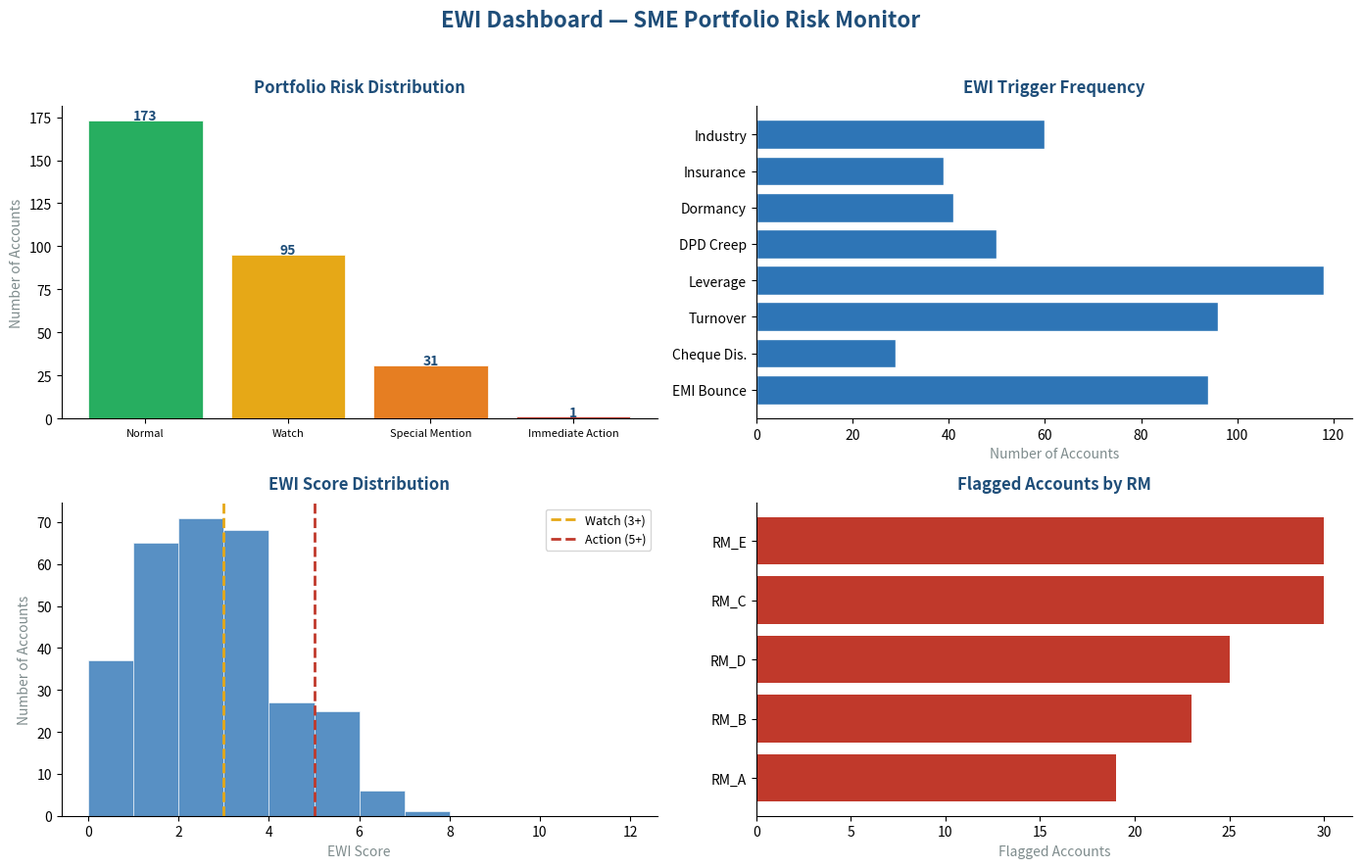

This figure's Python source:
"""
npa_early_warning_system.py
============================
Rule-based Early Warning Indicator (EWI) System for SME Loan Portfolios
Author: Sachin Jadhav | 19 Yrs BFSI | Credit Risk & Portfolio Management
Website: https://finsight-one-4cao.vercel.app/
LinkedIn: https://www.linkedin.com/in/sachin-jadhav-consulting
Contact: jadhav.sachin6290@gmail.com

Based on real-world EWI frameworks used in Indian commercial banking.
All data is synthetically generated — no real customer data used.
"""

import pandas as pd
import numpy as np
import matplotlib.pyplot as plt
import matplotlib.patches as mpatches
from datetime import datetime, timedelta
import json
import warnings
warnings.filterwarnings('ignore')

# ─── CONSTANTS ────────────────────────────────────────────────────────────────
NAVY  = '#1F4E79'
BLUE  = '#2E75B6'
GREEN = '#27AE60'
AMBER = '#E6A817'
RED   = '#C0392B'
GRAY  = '#7F8C8D'

# ─── EWI TRIGGER DEFINITIONS ─────────────────────────────────────────────────
EWI_TRIGGERS = {
    'T1_emi_bounces': {
        'name': 'EMI Bounce Frequency',
        'description': 'Multiple EMI bounces in last 90 days',
        'weight': 2,
        'threshold': '2+ bounces = high risk, 1 bounce = watch',
        'real_world_note': 'Most reliable early signal — 78% predictive accuracy in practice'
    },
    'T2_cheque_dishonour': {
        'name': 'Cheque Dishonour',
        'description': 'Cheque dishonoured in last 60 days',
        'weight': 2,
        'threshold': 'Any dishonour = flag',
        'real_world_note': 'Combined with leverage, this is the strongest dual-signal'
    },
    'T3_turnover_drop': {
        'name': 'Monthly Turnover Decline',
        'description': 'Consistent drop in current account turnover',
        'weight': 2,
        'threshold': '>15% drop for 2 consecutive months = stress signal',
        'real_world_note': 'Cash flow stress shows here before EMI bounce'
    },
    'T4_high_leverage': {
        'name': 'High Leverage Ratio',
        'description': 'Total debt to net worth exceeds policy limits',
        'weight': 2,
        'threshold': '>3.5x = high risk, 2.5-3.5x = watch',
        'real_world_note': 'Cross-reference with industry benchmarks for context'
    },
    'T5_dpd_creep': {
        'name': 'DPD Creep',
        'description': 'Days Past Due increasing trend',
        'weight': 1,
        'threshold': '31-89 DPD = special mention territory',
        'real_world_note': 'Early classification prevents NPA build-up'
    },
    'T6_account_dormancy': {
        'name': 'Account Dormancy',
        'description': 'Low or no activity in operating account',
        'weight': 1,
        'threshold': '<3 transactions/month for CC/OD accounts',
        'real_world_note': 'Business activity proxy — dormant = stressed'
    },
    'T7_insurance_lapse': {
        'name': 'Insurance/Collateral Lapse',
        'description': 'Property or stock insurance not renewed',
        'weight': 1,
        'threshold': 'Any lapse = immediate flag',
        'real_world_note': 'Often overlooked — exposes bank to collateral risk'
    },
    'T8_industry_stress': {
        'name': 'Industry Stress Flag',
        'description': 'Borrower in a stressed industry sector',
        'weight': 1,
        'threshold': 'Sector NPA > 8% = watch all accounts in that sector',
        'real_world_note': 'Systematic risk — review all accounts in flagged sectors'
    }
}

EWI_RISK_LEVELS = {
    (0, 2): ('Normal', GREEN, 'Standard monitoring'),
    (3, 4): ('Watch', AMBER, 'Enhanced monitoring — monthly review'),
    (5, 6): ('Special Mention', '#E67E22', 'Immediate RM visit — restructure assessment'),
    (7, 99): ('Immediate Action', RED, 'Credit committee escalation — NPA prevention')
}

# ─── DATA GENERATOR ──────────────────────────────────────────────────────────
def generate_sample_portfolio(n=300, seed=42):
    np.random.seed(seed)
    segments = ['SME Manufacturing', 'Agri Processing', 'Retail Trade',
                'Service Sector', 'Construction', 'Healthcare']
    df = pd.DataFrame({
        'account_id':        [f'A{str(i).zfill(4)}' for i in range(1, n+1)],
        'borrower_name':     [f'Borrower {i}' for i in range(1, n+1)],
        'segment':           np.random.choice(segments, n, p=[0.35,0.20,0.20,0.12,0.08,0.05]),
        'sanction_amt_lac':  np.random.lognormal(5.5, 0.8, n).clip(25, 3000),
        'outstanding_lac':   None,
        'dpd':               np.random.choice([0,15,45,75,120], n, p=[0.62,0.18,0.11,0.06,0.03]),
        'emi_bounces_90d':   np.random.choice([0,1,2,3], n, p=[0.72,0.16,0.08,0.04]),
        'cheque_dishonour':  np.random.choice([0,1], n, p=[0.90,0.10]),
        'turnover_drop_pct': np.random.normal(2, 18, n),
        'leverage_ratio':    np.random.lognormal(0.8, 0.45, n),
        'monthly_txn_count': np.random.randint(0, 25, n),
        'insurance_lapsed':  np.random.choice([0,1], n, p=[0.88,0.12]),
        'industry_stress':   np.random.choice([0,1], n, p=[0.80,0.20]),
        'months_on_book':    np.random.randint(3, 96, n),
        'rm_name':           np.random.choice(['RM_A','RM_B','RM_C','RM_D','RM_E'], n),
    })
    df['outstanding_lac'] = df['sanction_amt_lac'] * np.random.uniform(0.35, 1.0, n)
    df['is_npa'] = df['dpd'] >= 90
    return df

# ─── CORE EWI SCORER ─────────────────────────────────────────────────────────
def score_ewi(df):
    """
    Score each account on 8 EWI triggers.
    Total score determines risk classification.
    """
    df = df.copy()
    df['ewi_score'] = 0
    df['triggers_fired'] = ''

    # T1: EMI Bounces
    df.loc[df['emi_bounces_90d'] >= 2, 'ewi_score'] += 2
    df.loc[df['emi_bounces_90d'] == 1, 'ewi_score'] += 1
    df.loc[df['emi_bounces_90d'] >= 2, 'triggers_fired'] += 'T1(HIGH) '
    df.loc[df['emi_bounces_90d'] == 1, 'triggers_fired'] += 'T1(WATCH) '

    # T2: Cheque Dishonour
    df.loc[df['cheque_dishonour'] == 1, 'ewi_score'] += 2
    df.loc[df['cheque_dishonour'] == 1, 'triggers_fired'] += 'T2 '

    # T3: Turnover Drop
    df.loc[df['turnover_drop_pct'] < -15, 'ewi_score'] += 2
    df.loc[df['turnover_drop_pct'].between(-15, -5), 'ewi_score'] += 1
    df.loc[df['turnover_drop_pct'] < -15, 'triggers_fired'] += 'T3(HIGH) '
    df.loc[df['turnover_drop_pct'].between(-15,-5), 'triggers_fired'] += 'T3(WATCH) '

    # T4: High Leverage
    df.loc[df['leverage_ratio'] > 3.5, 'ewi_score'] += 2
    df.loc[df['leverage_ratio'].between(2.5, 3.5), 'ewi_score'] += 1
    df.loc[df['leverage_ratio'] > 3.5, 'triggers_fired'] += 'T4(HIGH) '
    df.loc[df['leverage_ratio'].between(2.5,3.5), 'triggers_fired'] += 'T4(WATCH) '

    # T5: DPD Creep
    df.loc[df['dpd'].between(31, 89), 'ewi_score'] += 1
    df.loc[df['dpd'].between(31,89), 'triggers_fired'] += 'T5 '

    # T6: Account Dormancy
    df.loc[df['monthly_txn_count'] < 3, 'ewi_score'] += 1
    df.loc[df['monthly_txn_count'] < 3, 'triggers_fired'] += 'T6 '

    # T7: Insurance Lapse
    df.loc[df['insurance_lapsed'] == 1, 'ewi_score'] += 1
    df.loc[df['insurance_lapsed'] == 1, 'triggers_fired'] += 'T7 '

    # T8: Industry Stress
    df.loc[df['industry_stress'] == 1, 'ewi_score'] += 1
    df.loc[df['industry_stress'] == 1, 'triggers_fired'] += 'T8 '

    # Assign risk level
    def get_risk(score):
        for (low, high), (label, color, action) in EWI_RISK_LEVELS.items():
            if low <= score <= high:
                return label, color, action
        return 'Normal', GREEN, 'Standard monitoring'

    df[['risk_level','risk_color','recommended_action']] = df['ewi_score'].apply(
        lambda s: pd.Series(get_risk(s)))

    df['ewi_flagged'] = df['ewi_score'] >= 3
    df['triggers_fired'] = df['triggers_fired'].str.strip()

    return df

# ─── GENERATE RM ACTION LIST ─────────────────────────────────────────────────
def generate_rm_action_list(df):
    """
    Generate prioritised action list for Relationship Managers.
    This is the output that gets shared in weekly credit review meetings.
    """
    flagged = df[df['ewi_flagged']].copy()
    flagged = flagged.sort_values('ewi_score', ascending=False)

    print("\n" + "="*70)
    print("  EWI ACTION LIST — WEEKLY CREDIT REVIEW")
    print(f"  Generated: {datetime.today().strftime('%d %b %Y %H:%M')}")
    print(f"  Total Flagged: {len(flagged)} accounts")
    print("="*70)

    for _, row in flagged.head(10).iterrows():
        print(f"\n  {'⚠'*min(row['ewi_score'],3)} {row['account_id']} — {row['borrower_name']}")
        print(f"  Risk Level   : {row['risk_level']} (Score: {row['ewi_score']}/12)")
        print(f"  Segment      : {row['segment']}")
        print(f"  Outstanding  : ₹{row['outstanding_lac']:.1f} Lac")
        print(f"  DPD          : {row['dpd']} days")
        print(f"  Triggers     : {row['triggers_fired']}")
        print(f"  RM           : {row['rm_name']}")
        print(f"  Action       : {row['recommended_action']}")
        print("  " + "-"*65)

    return flagged

# ─── VISUALISATION ───────────────────────────────────────────────────────────
def plot_ewi_dashboard(df):
    fig, axes = plt.subplots(2, 2, figsize=(14, 9))
    fig.suptitle('EWI Dashboard — SME Portfolio Risk Monitor',
                 fontsize=16, fontweight='bold', color=NAVY, y=0.98)
    fig.patch.set_facecolor('white')

    # Panel 1: Risk Distribution
    ax1 = axes[0, 0]
    risk_counts = df['risk_level'].value_counts()
    risk_order = ['Normal', 'Watch', 'Special Mention', 'Immediate Action']
    risk_colors_map = {'Normal': GREEN, 'Watch': AMBER,
                       'Special Mention': '#E67E22', 'Immediate Action': RED}
    counts = [risk_counts.get(r, 0) for r in risk_order]
    colors = [risk_colors_map[r] for r in risk_order]
    bars = ax1.bar(risk_order, counts, color=colors, edgecolor='white', linewidth=0.5)
    for bar, count in zip(bars, counts):
        ax1.text(bar.get_x() + bar.get_width()/2, bar.get_height() + 0.5,
                str(count), ha='center', fontsize=10, fontweight='bold', color=NAVY)
    ax1.set_title('Portfolio Risk Distribution', fontweight='bold', color=NAVY, pad=10)
    ax1.set_ylabel('Number of Accounts', color=GRAY)
    ax1.tick_params(axis='x', labelsize=8)
    ax1.spines[['top','right']].set_visible(False)

    # Panel 2: Trigger Frequency
    ax2 = axes[0, 1]
    trigger_counts = {}
    for t in ['T1','T2','T3','T4','T5','T6','T7','T8']:
        trigger_counts[t] = df['triggers_fired'].str.contains(t, na=False).sum()
    trigger_names = {'T1':'EMI Bounce','T2':'Cheque Dis.','T3':'Turnover',
                     'T4':'Leverage','T5':'DPD Creep','T6':'Dormancy',
                     'T7':'Insurance','T8':'Industry'}
    bars2 = ax2.barh([trigger_names[t] for t in trigger_counts.keys()],
                     list(trigger_counts.values()),
                     color=BLUE, edgecolor='white')
    ax2.set_title('EWI Trigger Frequency', fontweight='bold', color=NAVY, pad=10)
    ax2.set_xlabel('Number of Accounts', color=GRAY)
    ax2.spines[['top','right']].set_visible(False)

    # Panel 3: Score Distribution
    ax3 = axes[1, 0]
    ax3.hist(df['ewi_score'], bins=range(0,13), color=BLUE, edgecolor='white',
             linewidth=0.5, alpha=0.8)
    ax3.axvline(x=3, color=AMBER, linestyle='--', linewidth=2, label='Watch (3+)')
    ax3.axvline(x=5, color=RED, linestyle='--', linewidth=2, label='Action (5+)')
    ax3.set_title('EWI Score Distribution', fontweight='bold', color=NAVY, pad=10)
    ax3.set_xlabel('EWI Score', color=GRAY)
    ax3.set_ylabel('Number of Accounts', color=GRAY)
    ax3.legend(fontsize=9)
    ax3.spines[['top','right']].set_visible(False)

    # Panel 4: RM-wise flagged accounts
    ax4 = axes[1, 1]
    rm_flagged = df[df['ewi_flagged']].groupby('rm_name').size().sort_values(ascending=True)
    ax4.barh(rm_flagged.index, rm_flagged.values,
             color=[RED if v > 5 else AMBER if v > 3 else BLUE
                    for v in rm_flagged.values])
    ax4.set_title('Flagged Accounts by RM', fontweight='bold', color=NAVY, pad=10)
    ax4.set_xlabel('Flagged Accounts', color=GRAY)
    ax4.spines[['top','right']].set_visible(False)

    plt.tight_layout(rect=[0,0,1,0.96])
    plt.savefig('ewi_dashboard.png', dpi=150, bbox_inches='tight', facecolor='white')
    plt.show()
    print("\nEWI Dashboard saved as ewi_dashboard.png")

# ─── MAIN ─────────────────────────────────────────────────────────────────────
if __name__ == "__main__":
    print("Generating SME loan portfolio...")
    df = generate_sample_portfolio(n=300)

    print("Scoring Early Warning Indicators...")
    df = score_ewi(df)

    print("\nEWI SUMMARY")
    print("="*50)
    for level in ['Normal', 'Watch', 'Special Mention', 'Immediate Action']:
        count = (df['risk_level'] == level).sum()
        pct = count / len(df) * 100
        print(f"  {level:<20}: {count:>3} accounts ({pct:.1f}%)")
    print(f"\n  Total Flagged (Watch+): {df['ewi_flagged'].sum()} accounts")
    print(f"  Flagged Portfolio:     ₹{df[df['ewi_flagged']]['outstanding_lac'].sum():.0f} Lac")

    action_list = generate_rm_action_list(df)

    print("\nGenerating EWI Dashboard...")
    plot_ewi_dashboard(df)

    # Export to CSV for further analysis
    df.to_csv('portfolio_ewi_scored.csv', index=False)
    print("Full scored portfolio exported to portfolio_ewi_scored.csv")
